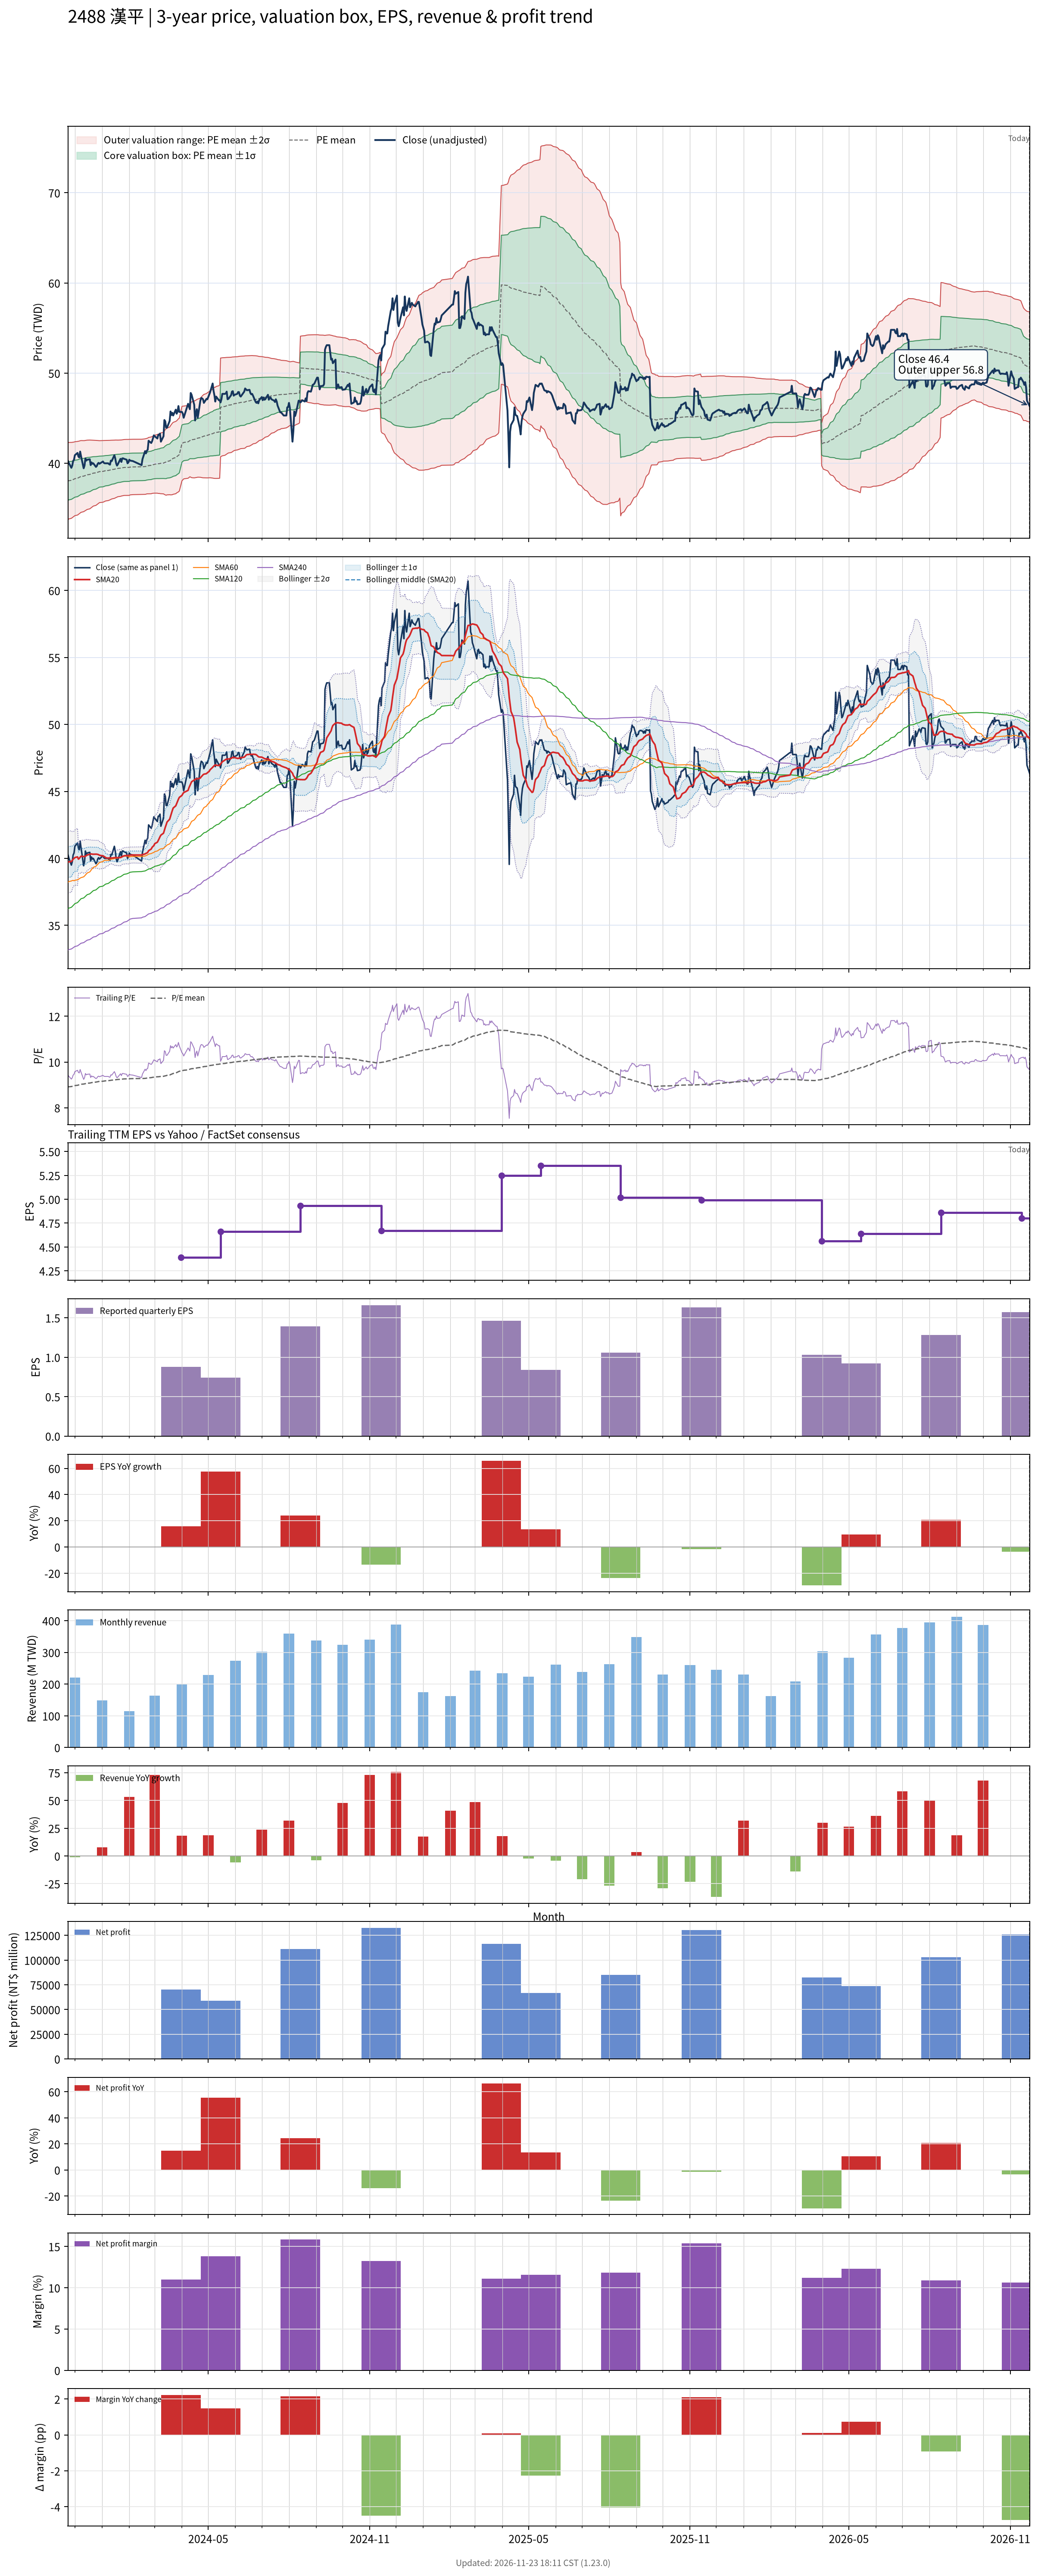

Source data for this figure (header and first rows):
# chart-version: skill-stock-dynamic-val…
date, close, available_date, period_end, eps, ttm_eps, pe, pe_mean, pe_std, price_m2, price_m1, price_mean, price_p1, price_p2, forward_eps, forward_pe, forward_pe_mean, forward_pe_std, forward_price_m2, forward_price_m1, forward_price_mean, forward_price_p1, forward_price_p2, sma20
2023-11-23, 40.3, 2023-11-14, 2023-09-30, 1.92, 4.27, 9.438, 8.905, 0.5005, 33.75, 35.89, 38.03, 40.16, 42.3, , , , , , , , , , 39.71
2023-11-24, 40.05, 2023-11-14, 2023-09-30, 1.92, 4.27, 9.379, 8.916, 0.4971, 33.83, 35.95, 38.07, 40.19, 42.32, , , , , , , , , , 39.74
2023-11-27, 39.5, 2023-11-14, 2023-09-30, 1.92, 4.27, 9.251, 8.925, 0.4927, 33.9, 36.01, 38.11, 40.21, 42.32, , , , , , , , , , 39.77
2023-11-28, 39.75, 2023-11-14, 2023-09-30, 1.92, 4.27, 9.309, 8.935, 0.4889, 33.98, 36.06, 38.15, 40.24, 42.33, , , , , , , , , , 39.85
2023-11-29, 40.25, 2023-11-14, 2023-09-30, 1.92, 4.27, 9.426, 8.945, 0.4855, 34.05, 36.12, 38.2, 40.27, 42.34, , , , , , , , , , 39.94
2023-11-30, 40.4, 2023-11-14, 2023-09-30, 1.92, 4.27, 9.461, 8.956, 0.4821, 34.13, 36.19, 38.24, 40.3, 42.36, , , , , , , , , , 40
2023-12-01, 40.9, 2023-11-14, 2023-09-30, 1.92, 4.27, 9.578, 8.968, 0.4797, 34.2, 36.25, 38.29, 40.34, 42.39, , , , , , , , , , 40.06
2023-12-04, 41.15, 2023-11-14, 2023-09-30, 1.92, 4.27, 9.637, 8.98, 0.478, 34.26, 36.31, 38.35, 40.39, 42.43, , , , , , , , , , 40.11
2023-12-05, 40.75, 2023-11-14, 2023-09-30, 1.92, 4.27, 9.543, 8.992, 0.4749, 34.34, 36.37, 38.4, 40.42, 42.45, , , , , , , , , , 39.95
2023-12-06, 40.65, 2023-11-14, 2023-09-30, 1.92, 4.27, 9.52, 9.003, 0.4714, 34.42, 36.43, 38.44, 40.46, 42.47, , , , , , , , , , 39.99
2023-12-07, 41.3, 2023-11-14, 2023-09-30, 1.92, 4.27, 9.672, 9.016, 0.4692, 34.49, 36.49, 38.5, 40.5, 42.5, , , , , , , , , , 40.09
2023-12-08, 40.8, 2023-11-14, 2023-09-30, 1.92, 4.27, 9.555, 9.027, 0.4659, 34.56, 36.55, 38.54, 40.53, 42.52, , , , , , , , , , 40.16
2023-12-11, 39.45, 2023-11-14, 2023-09-30, 1.92, 4.27, 9.239, 9.035, 0.4611, 34.64, 36.61, 38.58, 40.55, 42.52, , , , , , , , , , 40.13
2023-12-12, 39.75, 2023-11-14, 2023-09-30, 1.92, 4.27, 9.309, 9.042, 0.4578, 34.7, 36.66, 38.61, 40.57, 42.52, , , , , , , , , , 40.13
2023-12-13, 40.55, 2023-11-14, 2023-09-30, 1.92, 4.27, 9.496, 9.052, 0.4553, 34.76, 36.71, 38.65, 40.6, 42.54, , , , , , , , , , 40.17
2023-12-14, 40.3, 2023-11-14, 2023-09-30, 1.92, 4.27, 9.438, 9.061, 0.4523, 34.83, 36.76, 38.69, 40.62, 42.55, , , , , , , , , , 40.2
2023-12-15, 40.4, 2023-11-14, 2023-09-30, 1.92, 4.27, 9.461, 9.069, 0.4499, 34.88, 36.81, 38.73, 40.65, 42.57, , , , , , , , , , 40.25
2023-12-18, 40.45, 2023-11-14, 2023-09-30, 1.92, 4.27, 9.473, 9.079, 0.4465, 34.95, 36.86, 38.77, 40.67, 42.58, , , , , , , , , , 40.3
2023-12-19, 39.8, 2023-11-14, 2023-09-30, 1.92, 4.27, 9.321, 9.087, 0.4419, 35.03, 36.91, 38.8, 40.69, 42.57, , , , , , , , , , 40.32
2023-12-20, 40.1, 2023-11-14, 2023-09-30, 1.92, 4.27, 9.391, 9.096, 0.437, 35.11, 36.97, 38.84, 40.71, 42.57, , , , , , , , , , 40.33
2023-12-21, 39.95, 2023-11-14, 2023-09-30, 1.92, 4.27, 9.356, 9.104, 0.4324, 35.18, 37.03, 38.88, 40.72, 42.57, , , , , , , , , , 40.31
2023-12-22, 40, 2023-11-14, 2023-09-30, 1.92, 4.27, 9.368, 9.113, 0.4277, 35.26, 37.08, 38.91, 40.74, 42.56, , , , , , , , , , 40.31
2023-12-25, 39.6, 2023-11-14, 2023-09-30, 1.92, 4.27, 9.274, 9.12, 0.4221, 35.34, 37.14, 38.94, 40.75, 42.55, , , , , , , , , , 40.31
2023-12-26, 39.7, 2023-11-14, 2023-09-30, 1.92, 4.27, 9.297, 9.128, 0.4171, 35.41, 37.19, 38.98, 40.76, 42.54, , , , , , , , , , 40.31
2023-12-27, 39.95, 2023-11-14, 2023-09-30, 1.92, 4.27, 9.356, 9.136, 0.4121, 35.49, 37.25, 39.01, 40.77, 42.53, , , , , , , , , , 40.3
2023-12-28, 40.05, 2023-11-14, 2023-09-30, 1.92, 4.27, 9.379, 9.144, 0.4073, 35.57, 37.31, 39.04, 40.78, 42.52, , , , , , , , , , 40.28
2023-12-29, 39.95, 2023-11-14, 2023-09-30, 1.92, 4.27, 9.356, 9.152, 0.4021, 35.64, 37.36, 39.08, 40.79, 42.51, , , , , , , , , , 40.23
2024-01-02, 40.2, 2023-11-14, 2023-09-30, 1.92, 4.27, 9.415, 9.158, 0.4004, 35.68, 37.39, 39.1, 40.81, 42.52, , , , , , , , , , 40.19
2024-01-03, 40.05, 2023-11-14, 2023-09-30, 1.92, 4.27, 9.379, 9.164, 0.398, 35.73, 37.43, 39.13, 40.83, 42.53, , , , , , , , , , 40.15
2024-01-04, 40, 2023-11-14, 2023-09-30, 1.92, 4.27, 9.368, 9.17, 0.3956, 35.78, 37.47, 39.16, 40.85, 42.53, , , , , , , , , , 40.12
2024-01-05, 40, 2023-11-14, 2023-09-30, 1.92, 4.27, 9.368, 9.176, 0.3931, 35.82, 37.5, 39.18, 40.86, 42.54, , , , , , , , , , 40.05
2024-01-08, 40, 2023-11-14, 2023-09-30, 1.92, 4.27, 9.368, 9.182, 0.3907, 35.87, 37.54, 39.21, 40.87, 42.54, , , , , , , , , , 40.01
2024-01-09, 39.9, 2023-11-14, 2023-09-30, 1.92, 4.27, 9.344, 9.187, 0.3888, 35.91, 37.57, 39.23, 40.89, 42.55, , , , , , , , , , 40.03
2024-01-10, 39.85, 2023-11-14, 2023-09-30, 1.92, 4.27, 9.333, 9.192, 0.3863, 35.95, 37.6, 39.25, 40.9, 42.55, , , , , , , , , , 40.04
2024-01-11, 40.3, 2023-11-14, 2023-09-30, 1.92, 4.27, 9.438, 9.198, 0.3842, 36, 37.64, 39.28, 40.92, 42.56, , , , , , , , , , 40.03
2024-01-12, 40.25, 2023-11-14, 2023-09-30, 1.92, 4.27, 9.426, 9.205, 0.3811, 36.05, 37.68, 39.31, 40.93, 42.56, , , , , , , , , , 40.02
2024-01-15, 40.9, 2023-11-14, 2023-09-30, 1.92, 4.27, 9.578, 9.214, 0.378, 36.11, 37.73, 39.34, 40.96, 42.57, , , , , , , , , , 40.05
2024-01-16, 40.55, 2023-11-14, 2023-09-30, 1.92, 4.27, 9.496, 9.22, 0.3756, 36.16, 37.77, 39.37, 40.97, 42.58, , , , , , , , , , 40.05
2024-01-17, 40, 2023-11-14, 2023-09-30, 1.92, 4.27, 9.368, 9.226, 0.3729, 36.21, 37.8, 39.39, 40.99, 42.58, , , , , , , , , , 40.06
2024-01-18, 39.75, 2023-11-14, 2023-09-30, 1.92, 4.27, 9.309, 9.231, 0.3703, 36.25, 37.83, 39.41, 41, 42.58, , , , , , , , , , 40.05
2024-01-19, 39.9, 2023-11-14, 2023-09-30, 1.92, 4.27, 9.344, 9.236, 0.3672, 36.3, 37.87, 39.44, 41.01, 42.57, , , , , , , , , , 40.05
2024-01-22, 40.5, 2023-11-14, 2023-09-30, 1.92, 4.27, 9.485, 9.242, 0.3656, 36.34, 37.9, 39.46, 41.02, 42.58, , , , , , , , , , 40.07
2024-01-23, 40.15, 2023-11-14, 2023-09-30, 1.92, 4.27, 9.403, 9.247, 0.3639, 36.37, 37.93, 39.48, 41.04, 42.59, , , , , , , , , , 40.1
2024-01-24, 40.55, 2023-11-14, 2023-09-30, 1.92, 4.27, 9.496, 9.251, 0.3637, 36.4, 37.95, 39.5, 41.05, 42.61, , , , , , , , , , 40.14
2024-01-25, 40.55, 2023-11-14, 2023-09-30, 1.92, 4.27, 9.496, 9.255, 0.3635, 36.42, 37.97, 39.52, 41.07, 42.62, , , , , , , , , , 40.17
2024-01-26, 40.5, 2023-11-14, 2023-09-30, 1.92, 4.27, 9.485, 9.26, 0.3631, 36.44, 37.99, 39.54, 41.09, 42.64, , , , , , , , , , 40.19
2024-01-29, 40.4, 2023-11-14, 2023-09-30, 1.92, 4.27, 9.461, 9.261, 0.3636, 36.44, 37.99, 39.55, 41.1, 42.65, , , , , , , , , , 40.22
2024-01-30, 40, 2023-11-14, 2023-09-30, 1.92, 4.27, 9.368, 9.261, 0.3635, 36.44, 37.99, 39.54, 41.1, 42.65, , , , , , , , , , 40.2
2024-01-31, 40.1, 2023-11-14, 2023-09-30, 1.92, 4.27, 9.391, 9.261, 0.3635, 36.44, 37.99, 39.54, 41.1, 42.65, , , , , , , , , , 40.21
2024-02-01, 40.4, 2023-11-14, 2023-09-30, 1.92, 4.27, 9.461, 9.263, 0.3639, 36.45, 38, 39.55, 41.11, 42.66, , , , , , , , , , 40.23
2024-02-02, 40.3, 2023-11-14, 2023-09-30, 1.92, 4.27, 9.438, 9.269, 0.3605, 36.5, 38.04, 39.58, 41.12, 42.66, , , , , , , , , , 40.24
2024-02-05, 40.25, 2023-11-14, 2023-09-30, 1.92, 4.27, 9.426, 9.273, 0.3594, 36.53, 38.06, 39.6, 41.13, 42.67, , , , , , , , , , 40.26
2024-02-15, 39.8, 2023-11-14, 2023-09-30, 1.92, 4.27, 9.321, 9.276, 0.3583, 36.55, 38.08, 39.61, 41.14, 42.67, , , , , , , , , , 40.25
2024-02-16, 40.45, 2023-11-14, 2023-09-30, 1.92, 4.27, 9.473, 9.278, 0.3588, 36.55, 38.08, 39.62, 41.15, 42.68, , , , , , , , , , 40.28
2024-02-19, 41.35, 2023-11-14, 2023-09-30, 1.92, 4.27, 9.684, 9.283, 0.3603, 36.56, 38.1, 39.64, 41.18, 42.71, , , , , , , , , , 40.33
2024-02-20, 41.1, 2023-11-14, 2023-09-30, 1.92, 4.27, 9.625, 9.288, 0.3607, 36.58, 38.12, 39.66, 41.2, 42.74, , , , , , , , , , 40.38
2024-02-21, 41.4, 2023-11-14, 2023-09-30, 1.92, 4.27, 9.696, 9.295, 0.3601, 36.61, 38.15, 39.69, 41.23, 42.77, , , , , , , , , , 40.4
2024-02-22, 41.5, 2023-11-14, 2023-09-30, 1.92, 4.27, 9.719, 9.3, 0.362, 36.62, 38.16, 39.71, 41.26, 42.8, , , , , , , , , , 40.45
2024-02-23, 42.5, 2023-11-14, 2023-09-30, 1.92, 4.27, 9.953, 9.308, 0.3659, 36.62, 38.18, 39.74, 41.31, 42.87, , , , , , , , , , 40.57
... 667 more rows
